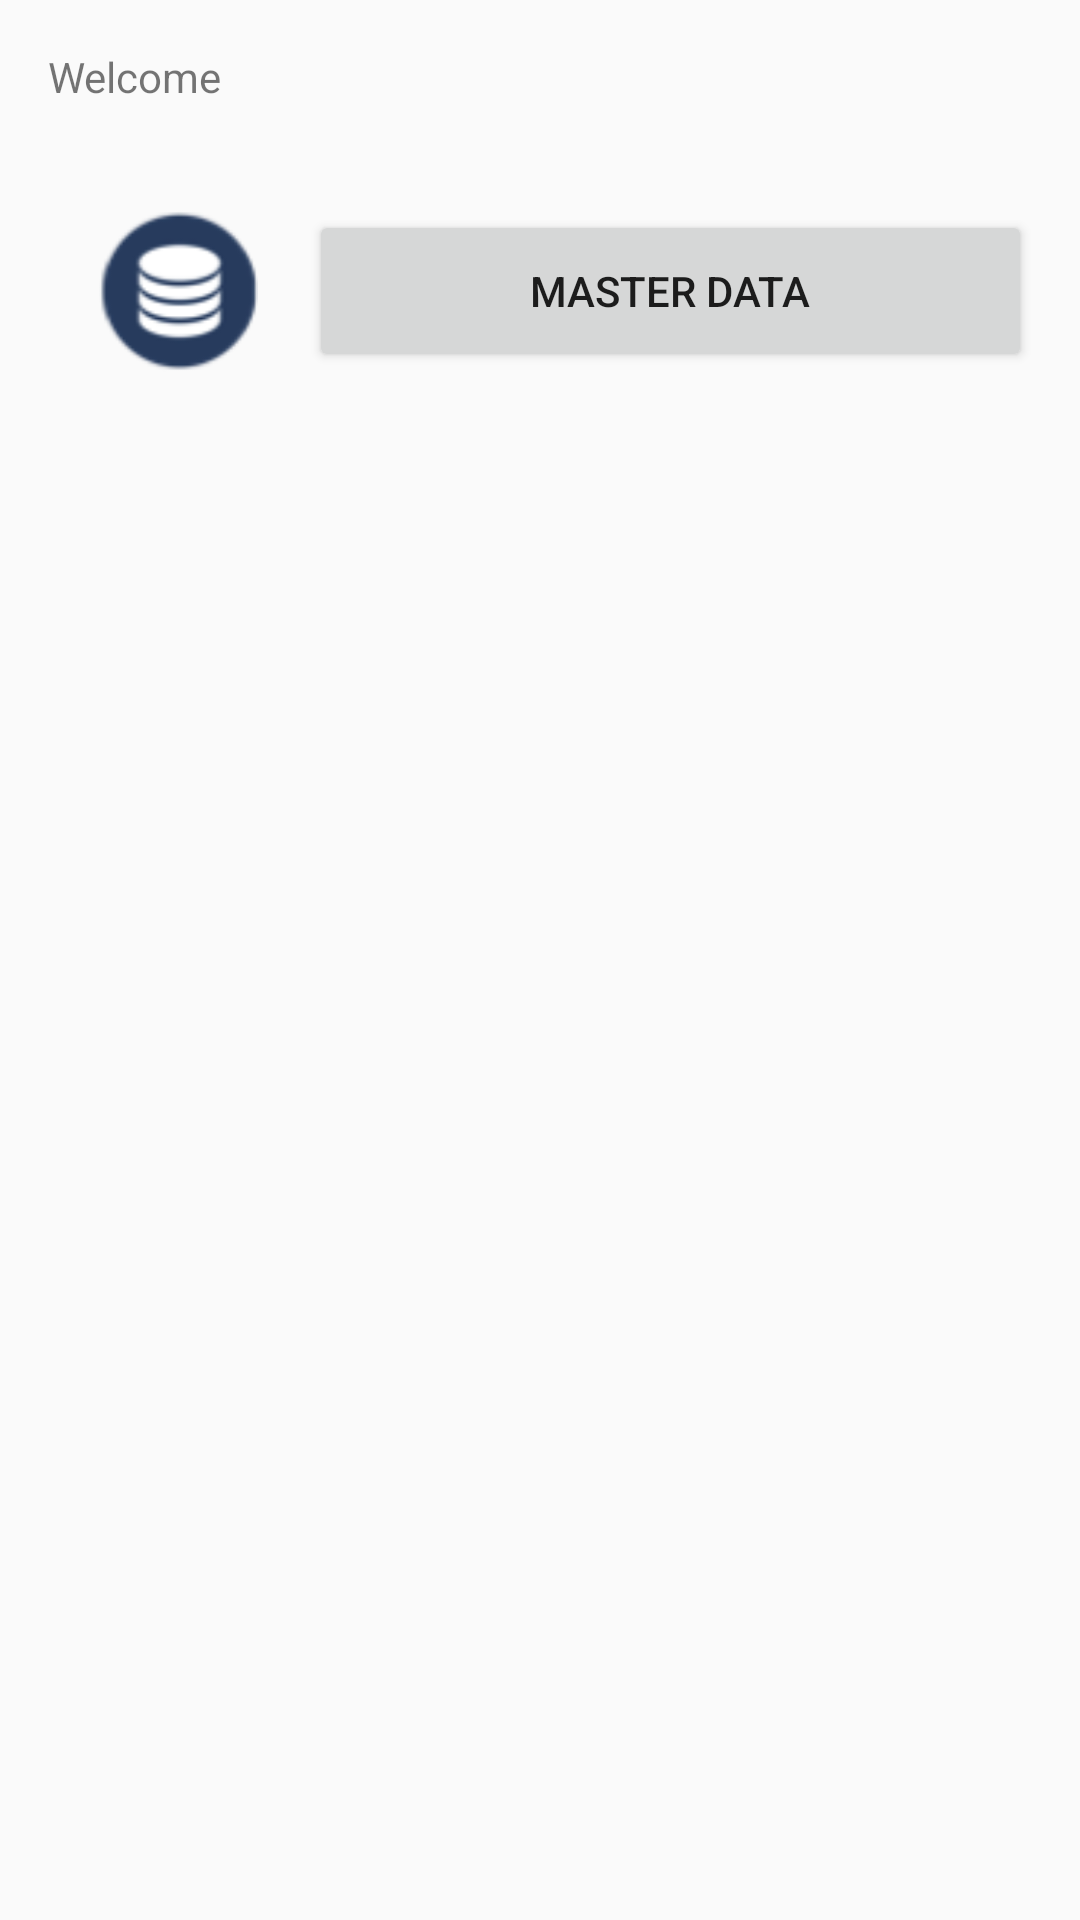

Produce the Android XML layout that renders to this screen, including the resource entries it uses.
<!-- AndroidManifest.xml: application theme AppTheme -->
<!-- res/layout/activity_main.xml -->
<?xml version="1.0" encoding="utf-8"?>
<android.support.constraint.ConstraintLayout xmlns:android="http://schemas.android.com/apk/res/android"
    xmlns:app="http://schemas.android.com/apk/res-auto"
    android:id="@+id/rootMainCL"
    android:layout_width="match_parent"
    android:layout_height="match_parent">

    <TextView
        android:id="@+id/welcomeNameTV"
        android:layout_width="wrap_content"
        android:layout_height="wrap_content"
        android:layout_marginLeft="@dimen/activity_horizontal_margin"
        android:layout_marginStart="@dimen/activity_horizontal_margin"
        android:layout_marginTop="@dimen/activity_vertical_margin"
        android:text="@string/welcome"
        android:textSize="@dimen/normal_text_size"
        app:layout_constraintLeft_toLeftOf="parent"
        app:layout_constraintTop_toTopOf="parent" />

    <TextView
        android:id="@+id/storeNameTV"
        android:layout_width="wrap_content"
        android:layout_height="wrap_content"
        android:layout_marginLeft="@dimen/activity_horizontal_margin"
        android:layout_marginStart="@dimen/activity_horizontal_margin"
        android:textSize="@dimen/normal_text_size"
        app:layout_constraintLeft_toLeftOf="parent"
        app:layout_constraintTop_toBottomOf="@id/welcomeNameTV" />

    <ImageView
        android:id="@+id/masterDataIV"
        android:layout_width="wrap_content"
        android:layout_height="@dimen/main_row_item_height"
        android:layout_marginLeft="@dimen/activity_horizontal_margin"
        android:layout_marginStart="@dimen/activity_horizontal_margin"
        android:layout_marginTop="@dimen/activity_vertical_margin"
        android:src="@drawable/master_data"
        app:layout_constraintLeft_toLeftOf="@id/storeNameTV"
        app:layout_constraintTop_toBottomOf="@id/storeNameTV" />

    <Button
        android:id="@+id/masterDataBtn"
        android:layout_width="0dp"
        android:layout_height="@dimen/main_row_item_height"
        android:layout_marginEnd="@dimen/activity_horizontal_margin"
        android:layout_marginLeft="@dimen/activity_horizontal_margin"
        android:layout_marginRight="@dimen/activity_horizontal_margin"
        android:layout_marginStart="@dimen/activity_horizontal_margin"
        android:layout_marginTop="@dimen/activity_vertical_margin"
        android:text="@string/master_data"
        app:layout_constraintLeft_toRightOf="@id/masterDataIV"
        app:layout_constraintRight_toRightOf="parent"
        app:layout_constraintTop_toBottomOf="@id/storeNameTV" />

    <ImageView
        android:visibility="gone"
        android:id="@+id/purchasingIV"
        android:layout_width="wrap_content"
        android:layout_height="@dimen/main_row_item_height"
        android:layout_marginLeft="@dimen/activity_horizontal_margin"
        android:layout_marginStart="@dimen/activity_horizontal_margin"
        android:layout_marginTop="@dimen/activity_vertical_margin"
        android:src="@drawable/purchasing"
        app:layout_constraintLeft_toLeftOf="@id/welcomeNameTV"
        app:layout_constraintTop_toBottomOf="@id/masterDataIV"/>

    <Button
        android:visibility="gone"
        android:id="@+id/purchasingBtn"
        android:layout_width="0dp"
        android:layout_height="@dimen/main_row_item_height"
        android:layout_marginEnd="@dimen/activity_horizontal_margin"
        android:layout_marginLeft="@dimen/activity_horizontal_margin"
        android:layout_marginRight="@dimen/activity_horizontal_margin"
        android:layout_marginStart="@dimen/activity_horizontal_margin"
        android:layout_marginTop="@dimen/activity_vertical_margin"
        android:text="@string/purchasing"
        app:layout_constraintLeft_toRightOf="@id/masterDataIV"
        app:layout_constraintRight_toRightOf="parent"
        app:layout_constraintTop_toBottomOf="@id/masterDataBtn" />

    <ImageView
        android:visibility="gone"
        android:id="@+id/sellingIV"
        android:layout_width="wrap_content"
        android:layout_height="@dimen/main_row_item_height"
        android:layout_marginLeft="@dimen/activity_horizontal_margin"
        android:layout_marginStart="@dimen/activity_horizontal_margin"
        android:layout_marginTop="@dimen/activity_vertical_margin"
        android:src="@drawable/selling"
        app:layout_constraintLeft_toLeftOf="@id/welcomeNameTV"
        app:layout_constraintTop_toBottomOf="@id/purchasingIV"/>

    <Button
        android:visibility="gone"
        android:id="@+id/sellingBtn"
        android:layout_width="0dp"
        android:layout_height="@dimen/main_row_item_height"
        android:layout_marginEnd="@dimen/activity_horizontal_margin"
        android:layout_marginLeft="@dimen/activity_horizontal_margin"
        android:layout_marginRight="@dimen/activity_horizontal_margin"
        android:layout_marginStart="@dimen/activity_horizontal_margin"
        android:layout_marginTop="@dimen/activity_vertical_margin"
        android:text="@string/selling"
        app:layout_constraintLeft_toRightOf="@id/masterDataIV"
        app:layout_constraintRight_toRightOf="parent"
        app:layout_constraintTop_toBottomOf="@id/purchasingBtn" />

    <ImageView
        android:visibility="gone"
        android:id="@+id/stockIV"
        android:layout_width="wrap_content"
        android:layout_height="@dimen/main_row_item_height"
        android:layout_marginLeft="@dimen/activity_horizontal_margin"
        android:layout_marginStart="@dimen/activity_horizontal_margin"
        android:layout_marginTop="@dimen/activity_vertical_margin"
        android:src="@drawable/stock"
        app:layout_constraintLeft_toLeftOf="@id/welcomeNameTV"
        app:layout_constraintTop_toBottomOf="@id/sellingIV"/>

    <Button
        android:visibility="gone"
        android:id="@+id/stockBtn"
        android:layout_width="0dp"
        android:layout_height="@dimen/main_row_item_height"
        android:layout_marginEnd="@dimen/activity_horizontal_margin"
        android:layout_marginLeft="@dimen/activity_horizontal_margin"
        android:layout_marginRight="@dimen/activity_horizontal_margin"
        android:layout_marginStart="@dimen/activity_horizontal_margin"
        android:layout_marginTop="@dimen/activity_vertical_margin"
        android:text="@string/stock"
        app:layout_constraintLeft_toRightOf="@id/masterDataIV"
        app:layout_constraintRight_toRightOf="parent"
        app:layout_constraintTop_toBottomOf="@id/sellingBtn" />

    <ImageView
        android:visibility="gone"
        android:id="@+id/reportIV"
        android:layout_width="wrap_content"
        android:layout_height="@dimen/main_row_item_height"
        android:layout_marginLeft="@dimen/activity_horizontal_margin"
        android:layout_marginStart="@dimen/activity_horizontal_margin"
        android:layout_marginTop="@dimen/activity_vertical_margin"
        android:src="@drawable/report"
        app:layout_constraintLeft_toLeftOf="@id/welcomeNameTV"
        app:layout_constraintTop_toBottomOf="@id/stockIV"/>

    <Button
        android:visibility="gone"
        android:id="@+id/reportBtn"
        android:layout_width="0dp"
        android:layout_height="@dimen/main_row_item_height"
        android:layout_marginEnd="@dimen/activity_horizontal_margin"
        android:layout_marginLeft="@dimen/activity_horizontal_margin"
        android:layout_marginRight="@dimen/activity_horizontal_margin"
        android:layout_marginStart="@dimen/activity_horizontal_margin"
        android:layout_marginTop="@dimen/activity_vertical_margin"
        android:text="@string/reports"
        app:layout_constraintLeft_toRightOf="@id/masterDataIV"
        app:layout_constraintRight_toRightOf="parent"
        app:layout_constraintTop_toBottomOf="@id/stockBtn" />

</android.support.constraint.ConstraintLayout>
<!-- resources referenced by this layout -->
<resources>
  <dimen name="activity_horizontal_margin">16dp</dimen>
  <dimen name="activity_vertical_margin">16dp</dimen>
  <dimen name="main_row_item_height">54dp</dimen>
  <!-- drawable master_data: png bitmap (drawable-mdpi, 5554 bytes) -->
  <!-- drawable purchasing: png bitmap (drawable, 8289 bytes) -->
  <!-- drawable report: png bitmap (drawable-mdpi, 3034 bytes) -->
  <!-- drawable selling: png bitmap (drawable-mdpi, 3788 bytes) -->
  <!-- drawable stock: png bitmap (drawable, 4780 bytes) -->
  <string name="master_data">Master Data</string>
  <string name="purchasing">Pembelian</string>
  <string name="reports">Laporan</string>
  <string name="selling">Penjualan</string>
  <string name="stock">Stok</string>
  <string name="welcome">Welcome</string>
  <style name="AppTheme" parent="Theme.AppCompat.Light.DarkActionBar">
          
          <item name="colorPrimary">@color/colorPrimary</item>
          <item name="colorPrimaryDark">@color/colorPrimaryDark</item>
          <item name="colorAccent">@color/colorAccent</item>
      </style>
  <color name="colorPrimary">#3F51B5</color>
  <color name="colorPrimaryDark">#303F9F</color>
  <color name="colorAccent">#FF4081</color>
</resources>
